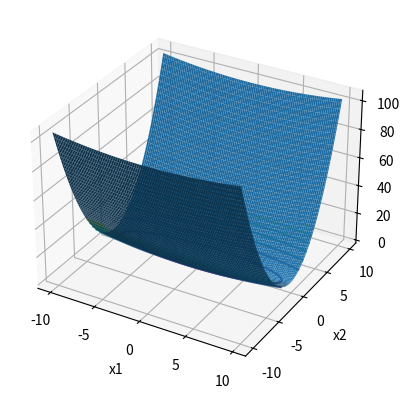

The script that saved this image: (Note: this script raises an exception after producing the figure.)
import numpy as np
import matplotlib.pyplot as plt

def f(x1, x2):
    return x1**2 / 20.0 + x2**2

def df(x1, x2):
    return x1 / 10.0, 2.0*x2

scope = np.arange(-10, 10, 0.1)
X, Y = np.meshgrid(scope, scope)
Z = f(X, Y)

fig = plt.figure()
ax = fig.add_subplot(projection='3d')             # 3d axes instance
surf= ax.plot_surface(X, Y, Z,          # data values (2D Arryas)
                       rstride=2,                   # row step size
                       cstride=2,                  # column step size
                       linewidth=1,               # wireframe line width
                       antialiased=True)
plt.show()

scope2 = np.arange(-5, 5, 0.1)
    
X, Y = np.meshgrid(scope, scope2) 
Z = f(X, Y)

plt.contour(X, Y, Z)
plt.plot(0, 0, '+')
plt.xlabel("x1")
plt.ylabel("x2")
    
plt.show()

scope1 = np.arange(-10, 10, 1)
scope2 = np.arange(-5, 5, 1)
X, Y = np.meshgrid(scope1, scope2) 
Z = df(X, Y)
    
plt.quiver(X, Y, -Z[0], -Z[1],  angles="xy")
plt.xlabel('x1')
plt.ylabel('x2')
plt.grid()
plt.draw()
plt.show()

class SGD:
    def __init__(self, eta=0.95):
        self.eta = eta
        
    def update(self, params, grads):
        for key in params.keys():
            params[key] -= self.eta*grads[key]

x1_history = []
x2_history = []
params = {}
grads = {}
params['x1'], params['x2'] = -7.0, 2.0

optimizer = SGD()
    
for i in range(30):
    x1_history.append(params['x1'])
    x2_history.append(params['x2'])
        
    grads['x1'], grads['x2'] = df(params['x1'], params['x2'])
    optimizer.update(params, grads)    

scope1 = np.arange(-10, 10, 0.01)
scope2 = np.arange(-5, 5, 0.01)    
X, Y = np.meshgrid(scope1, scope2) 
Z = f(X, Y)
    
# 외곽선 단순화
mask = Z > 7
Z[mask] = 0
    
plt.plot(x1_history, x2_history, 'o-', color="red")
plt.contour(X, Y, Z)
plt.plot(0, 0, '+')
plt.title('SGD')
plt.xlabel("x1")
plt.ylabel("x2")
    
plt.show()

aa = {}
aa['one'] = 11
aa['two'] = 22
print(aa)
print(aa.items())

